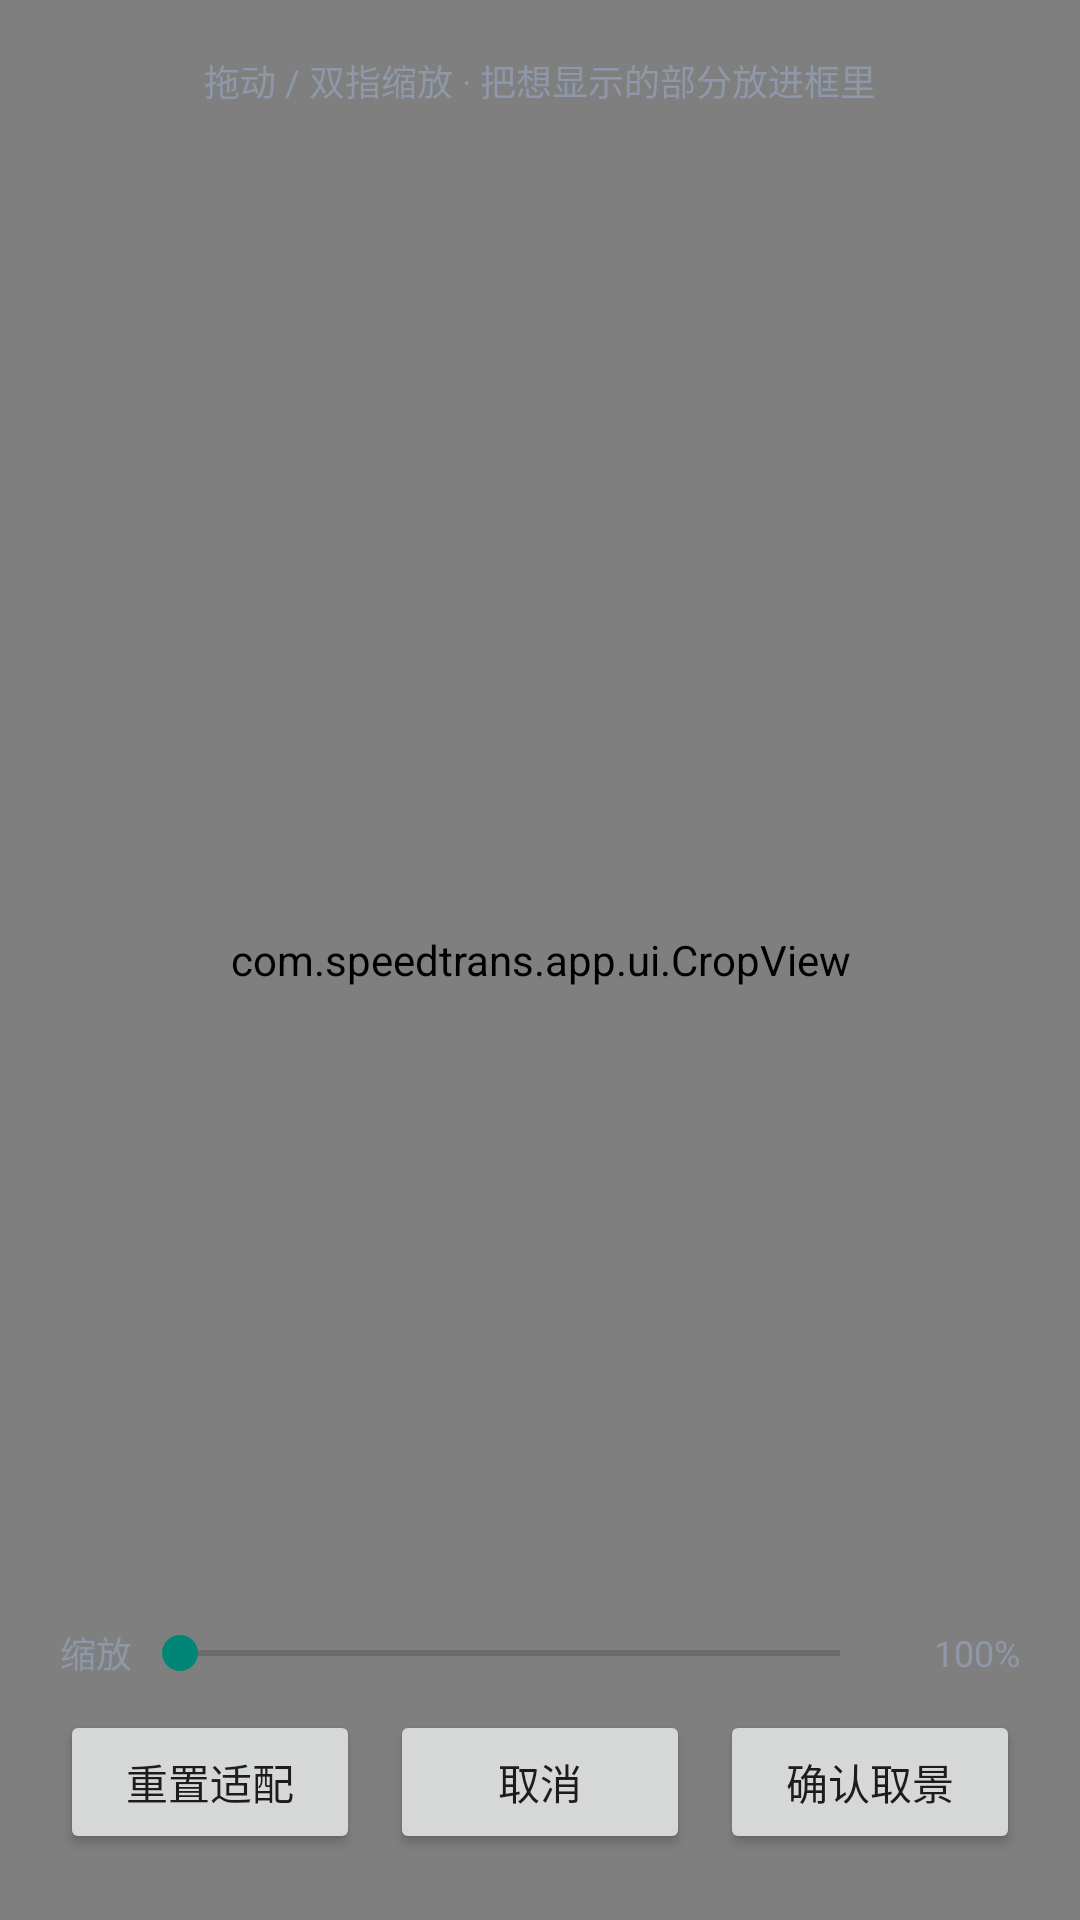

Android layout source for this screen:
<!-- AndroidManifest.xml: application theme Theme.App -->
<!-- res/layout/activity_crop.xml -->
<?xml version="1.0" encoding="utf-8"?>
<FrameLayout xmlns:android="http://schemas.android.com/apk/res/android"
    android:id="@+id/rootCrop"
    android:layout_width="match_parent"
    android:layout_height="match_parent"
    android:background="#0B0D10"
    android:fitsSystemWindows="true">

    <com.speedtrans.app.ui.CropView
        android:id="@+id/cropView"
        android:layout_width="match_parent"
        android:layout_height="match_parent" />

    <TextView
        android:id="@+id/tvCropHint"
        android:layout_width="wrap_content"
        android:layout_height="wrap_content"
        android:layout_gravity="center_horizontal"
        android:layout_marginTop="18dp"
        android:text="拖动 / 双指缩放 · 把想显示的部分放进框里"
        android:textColor="#8F98A8"
        android:textSize="12sp" />

    <LinearLayout
        android:layout_width="match_parent"
        android:layout_height="wrap_content"
        android:layout_gravity="bottom"
        android:orientation="vertical"
        android:paddingLeft="20dp"
        android:paddingRight="20dp"
        android:paddingBottom="22dp">

        <LinearLayout
            android:layout_width="match_parent"
            android:layout_height="wrap_content"
            android:gravity="center_vertical"
            android:orientation="horizontal">

            <TextView
                android:layout_width="wrap_content"
                android:layout_height="wrap_content"
                android:text="缩放"
                android:textColor="#8F98A8"
                android:textSize="12sp" />

            <SeekBar
                android:id="@+id/sbZoom"
                android:layout_width="0dp"
                android:layout_height="wrap_content"
                android:layout_weight="1"
                android:max="300" />

            <TextView
                android:id="@+id/tvZoomVal"
                android:layout_width="44dp"
                android:layout_height="wrap_content"
                android:gravity="end"
                android:text="100%"
                android:textColor="#8F98A8"
                android:textSize="12sp" />
        </LinearLayout>

        <LinearLayout
            android:id="@+id/mapRow"
            android:layout_width="match_parent"
            android:layout_height="wrap_content"
            android:layout_marginTop="2dp"
            android:gravity="center_vertical"
            android:orientation="horizontal"
            android:visibility="gone">

            <TextView
                android:layout_width="wrap_content"
                android:layout_height="wrap_content"
                android:text="映射"
                android:textColor="#8F98A8"
                android:textSize="12sp" />

            <SeekBar
                android:id="@+id/sbMap"
                android:layout_width="0dp"
                android:layout_height="wrap_content"
                android:layout_weight="1"
                android:max="100"
                android:progress="60" />

            <TextView
                android:id="@+id/tvMapVal"
                android:layout_width="44dp"
                android:layout_height="wrap_content"
                android:gravity="end"
                android:text="60%"
                android:textColor="#8F98A8"
                android:textSize="12sp" />
        </LinearLayout>

        <LinearLayout
            android:layout_width="match_parent"
            android:layout_height="wrap_content"
            android:layout_marginTop="10dp"
            android:gravity="center"
            android:orientation="horizontal">

            <Button
                android:id="@+id/btnFit"
                android:layout_width="0dp"
                android:layout_height="wrap_content"
                android:layout_weight="1"
                android:text="重置适配" />

            <Button
                android:id="@+id/btnCancel"
                android:layout_width="0dp"
                android:layout_height="wrap_content"
                android:layout_marginStart="10dp"
                android:layout_weight="1"
                android:text="取消" />

            <Button
                android:id="@+id/btnConfirm"
                android:layout_width="0dp"
                android:layout_height="wrap_content"
                android:layout_marginStart="10dp"
                android:layout_weight="1"
                android:text="确认取景" />
        </LinearLayout>
    </LinearLayout>
</FrameLayout>
<!-- resources referenced by this layout -->
<resources>
  <style name="Theme.App" parent="Theme.AppCompat.Light.NoActionBar">
          
          <item name="android:forceDarkAllowed" tools:targetApi="29">false</item>
          
          <item name="android:enforceNavigationBarContrast" tools:targetApi="29">false</item>
      </style>
</resources>
